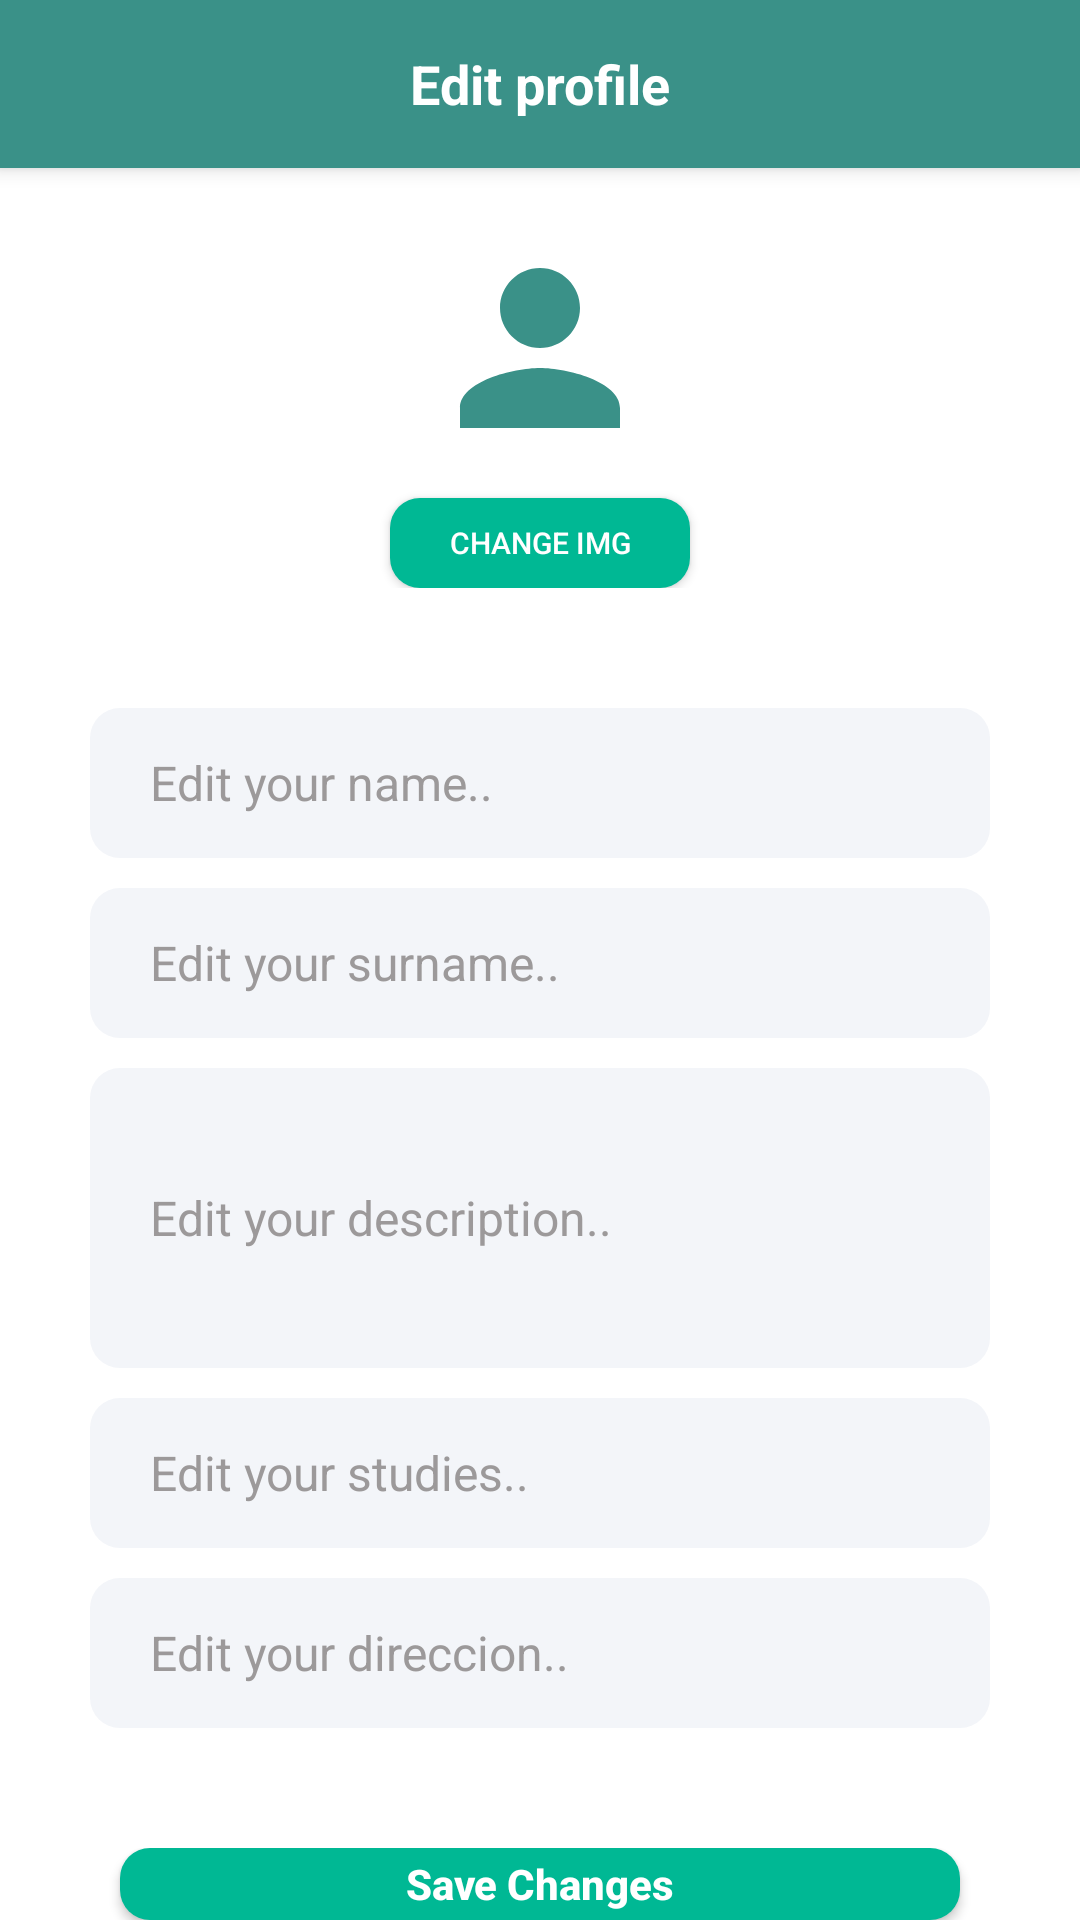

Reconstruct the res/layout file that produces this screen, plus the resources it refers to.
<!-- AndroidManifest.xml: application theme Theme.STUHOME -->
<!-- res/layout/activity_edit_profile.xml -->
<?xml version="1.0" encoding="utf-8"?>
<LinearLayout xmlns:android="http://schemas.android.com/apk/res/android"
    xmlns:app="http://schemas.android.com/apk/res-auto"
    xmlns:tools="http://schemas.android.com/tools"
    android:layout_width="match_parent"
    android:layout_height="match_parent"
    tools:context=".Activities.EditProfile"
    android:orientation="vertical">

    <androidx.appcompat.widget.Toolbar
        android:id="@+id/toolbar"
        android:background="@color/green_light"
        android:layout_width="match_parent"
        android:layout_height="?attr/actionBarSize"
        android:elevation="4dp"
        android:theme="@style/ThemeOverlay.AppCompat.ActionBar"
        app:popupTheme="@style/ThemeOverlay.AppCompat.Light">

        <ImageView
            android:id="@+id/back_icon"
            android:src="@drawable/baseline_arrow_back_24"
            android:layout_width="wrap_content"
            android:layout_height="wrap_content"
            android:layout_gravity="start"/>

        <TextView
            android:id="@+id/title_text"
            android:layout_width="wrap_content"
            android:layout_height="wrap_content"
            android:text="Edit profile"
            android:textStyle="bold"
            android:textColor="@android:color/white"
            android:textSize="18sp"
            android:layout_gravity="center" />

    </androidx.appcompat.widget.Toolbar>

    <RelativeLayout
        android:layout_marginTop="20dp"
        android:layout_width="match_parent"
        android:layout_height="140dp">
        <LinearLayout
            android:layout_width="match_parent"
            android:layout_height="wrap_content"
            android:gravity="center"
            android:orientation="vertical">
            <ImageView
                android:layout_marginBottom="10dp"
                android:id="@+id/ProfileImg"
                android:scaleType="centerCrop"
                android:layout_width="80dp"
                android:layout_height="80dp"
                android:src="@drawable/ic_baseline_person_24" />
            <androidx.appcompat.widget.AppCompatButton
                android:id="@+id/changeProfileimg"
                android:layout_width="100dp"
                android:layout_height="30dp"
                android:background="@drawable/round_back_green_15"
                android:text="Change img"
                android:textColor="@color/white"
                android:textSize="10dp"></androidx.appcompat.widget.AppCompatButton>
        </LinearLayout>
    </RelativeLayout>

    <ScrollView
        android:layout_width="match_parent"
        android:layout_height="380dp">

        <LinearLayout
            android:layout_width="match_parent"
            android:layout_height="wrap_content"
            android:orientation="vertical">

            <RelativeLayout
                android:layout_width="match_parent"
                android:layout_height="wrap_content"
                android:layout_marginTop="20dp"
                android:gravity="center">

                <EditText
                    android:id="@+id/edit_name"
                    android:layout_width="300dp"
                    android:layout_height="50dp"
                    android:background="@drawable/round_back_dark_blue5_15"
                    android:hint="Edit your name.."
                    android:inputType="text"
                    android:maxLines="1"
                    android:paddingStart="20dp"
                    android:paddingEnd="20dp"
                    android:textColor="#DD272626"
                    android:textColorHint="#DD8E8B8B"
                    android:textSize="16sp" />
            </RelativeLayout>

            <RelativeLayout
                android:layout_width="match_parent"
                android:layout_height="wrap_content"
                android:layout_marginTop="10dp"
                android:gravity="center">

                <EditText
                    android:id="@+id/edit_surname"
                    android:layout_width="300dp"
                    android:layout_height="50dp"
                    android:background="@drawable/round_back_dark_blue5_15"
                    android:hint="Edit your surname.."
                    android:inputType="text"
                    android:maxLines="1"
                    android:paddingStart="20dp"
                    android:paddingEnd="20dp"
                    android:textColor="#DD272626"
                    android:textColorHint="#DD8E8B8B"
                    android:textSize="16sp" />
            </RelativeLayout>

            <RelativeLayout
                android:layout_width="match_parent"
                android:layout_height="wrap_content"
                android:layout_marginTop="10dp"
                android:gravity="center">

                <EditText
                    android:id="@+id/edit_description"
                    android:layout_width="300dp"
                    android:layout_height="100dp"
                    android:background="@drawable/round_back_dark_blue5_15"
                    android:hint="Edit your description.."
                    android:inputType="text"
                    android:maxLines="3"
                    android:paddingStart="20dp"
                    android:paddingEnd="20dp"
                    android:textColor="#DD272626"
                    android:textColorHint="#DD8E8B8B"
                    android:textSize="16sp" />
            </RelativeLayout>

            <RelativeLayout
                android:layout_width="match_parent"
                android:layout_height="wrap_content"
                android:layout_marginTop="10dp"
                android:gravity="center">

                <EditText
                    android:id="@+id/edit_studies"
                    android:layout_width="300dp"
                    android:layout_height="50dp"
                    android:background="@drawable/round_back_dark_blue5_15"
                    android:hint="Edit your studies.."
                    android:inputType="text"
                    android:maxLines="1"
                    android:paddingStart="20dp"
                    android:paddingEnd="20dp"
                    android:textColor="#DD272626"
                    android:textColorHint="#DD8E8B8B"
                    android:textSize="16sp" />
            </RelativeLayout>

            <RelativeLayout
                android:layout_width="match_parent"
                android:layout_height="wrap_content"
                android:layout_marginTop="10dp"
                android:gravity="center">

                <EditText
                    android:id="@+id/edit_direccion"
                    android:layout_width="300dp"
                    android:layout_height="50dp"
                    android:background="@drawable/round_back_dark_blue5_15"
                    android:hint="Edit your direccion.."
                    android:inputType="text"
                    android:maxLines="1"
                    android:paddingStart="20dp"
                    android:paddingEnd="20dp"
                    android:textColor="#DD272626"
                    android:textColorHint="#DD8E8B8B"
                    android:textSize="16sp" />
            </RelativeLayout>
        </LinearLayout>
    </ScrollView>

    <RelativeLayout
        android:layout_width="match_parent"
        android:layout_height="wrap_content"
        android:gravity="center"
        android:layout_marginTop="20dp">
        <androidx.appcompat.widget.AppCompatButton
            android:layout_width="300dp"
            android:layout_height="55dp"
            android:layout_marginStart="40dp"
            android:layout_marginEnd="40dp"
            android:background="@drawable/round_back_green_15"
            android:text="Save Changes"
            android:textColor="@color/white"
            android:textStyle="bold"
            android:textAllCaps="false"
            android:id="@+id/profile_save_changesBtn"
            />
    </RelativeLayout>


</LinearLayout>
<!-- resources referenced by this layout -->
<resources>
  <color name="green_light">#3A9188</color>
  <color name="white">#FFFFFFFF</color>
  <!-- drawable ic_baseline_person_24 (drawable) -->
  <vector android:height="24dp" android:tint="@color/green_light"
      android:viewportHeight="24" android:viewportWidth="24"
      android:width="24dp" xmlns:android="http://schemas.android.com/apk/res/android">
      <path android:fillColor="@android:color/white" android:pathData="M12,12c2.21,0 4,-1.79 4,-4s-1.79,-4 -4,-4 -4,1.79 -4,4 1.79,4 4,4zM12,14c-2.67,0 -8,1.34 -8,4v2h16v-2c0,-2.66 -5.33,-4 -8,-4z"/>
  </vector>
  <!-- drawable round_back_dark_blue5_15 (drawable) -->
  <?xml version="1.0" encoding="utf-8"?>
  <shape xmlns:android="http://schemas.android.com/apk/res/android"
      android:shape="rectangle">
      <solid android:color="#0D174188"/>
      <corners android:radius="10dp"/>
  </shape>
  <!-- drawable round_back_green_15 (drawable) -->
  <?xml version="1.0" encoding="utf-8"?>
  <shape xmlns:android="http://schemas.android.com/apk/res/android" android:shape="rectangle">
      <solid android:color="#00B894"/>
      <corners android:radius="10dp"/>
  </shape>
  <style name="Theme.STUHOME" parent="Theme.MaterialComponents.DayNight.NoActionBar">
          
          <item name="colorPrimary">@color/green2</item>
          <item name="colorPrimaryVariant">@color/purple_700</item>
          <item name="colorOnPrimary">@color/white</item>
          
          <item name="colorSecondary">@color/teal_200</item>
          <item name="colorSecondaryVariant">@color/teal_700</item>
          <item name="colorOnSecondary">@color/black</item>
          
          <item name="android:statusBarColor">?attr/colorPrimaryVariant</item>
          
      </style>
  <color name="green2">#00b894</color>
  <color name="purple_700">#FF3700B3</color>
  <color name="teal_200">#FF03DAC5</color>
  <color name="teal_700">#FF018786</color>
  <color name="black">#FF000000</color>
</resources>
